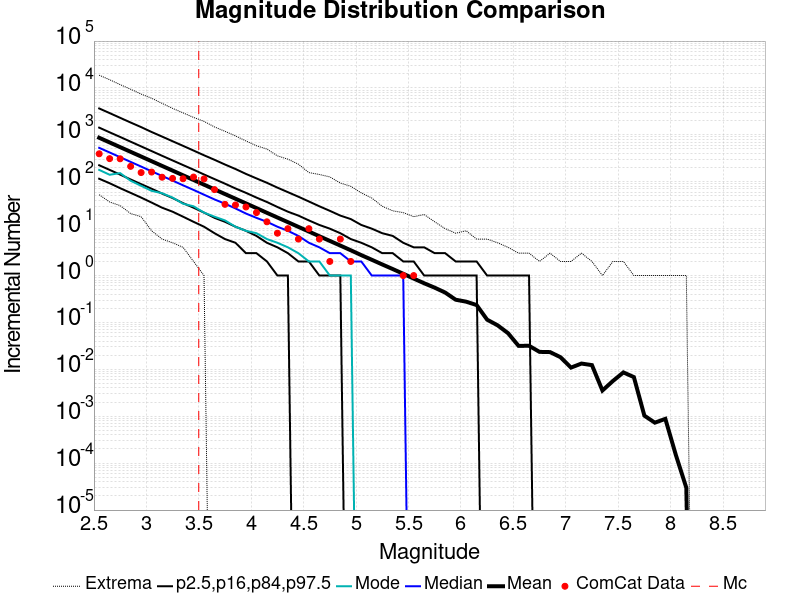

Values plotted in this chart, from the file beside it:
Magnitude, ComCat Data, Simulation Mean, Simulation Median, Simulation Mode, Simulation Minimum, Simulation Maximum, 2.5 %-ile, 16 %-ile, 84 %-ile, 97.5 %-ile
2.55, 395.0, 867.3, 529.0, 179.0, 53.0, 18715, 116.0, 225.0, 1426, 3656
2.65, 311.0, 688.8, 421.0, 141.0, 37.0, 14985, 93.0, 179.0, 1132, 2911
2.75, 309.0, 547.2, 334.0, 153.0, 31.0, 11786, 73.0, 142.0, 902.0, 2309
2.85, 213.0, 434.7, 265.0, 105.0, 21.0, 9404, 58.0, 112.0, 715.0, 1833
2.95, 157.0, 345.3, 211.0, 82.0, 18.0, 7408, 46.0, 89.0, 568.0, 1464
3.05, 161.0, 274.3, 167.0, 64.0, 9.0, 6041, 36.0, 71.0, 451.0, 1151
3.15, 125.0, 217.8, 133.0, 57.0, 6.0, 4695, 28.0, 56.0, 358.0, 919.0
3.25, 118.0, 173.1, 106.0, 46.0, 5.0, 3671, 23.0, 45.0, 285.0, 731.0
3.35, 116.0, 137.4, 84.0, 34.0, 4.0, 2944, 18.0, 35.0, 227.0, 583.0
3.45, 126.0, 109.2, 67.0, 30.0, 2.0, 2357, 14.0, 28.0, 181.0, 463.0
3.55, 115.0, 86.74, 53.0, 22.0, 1.0, 1938, 11.0, 22.0, 143.0, 367.0
3.65, 68.0, 68.87, 42.0, 18.0, 0.0, 1476, 8.0, 17.0, 114.0, 294.0
3.75, 33.0, 54.71, 34.0, 15.0, 0.0, 1190, 6.0, 14.0, 91.0, 233.0
3.85, 32.0, 43.48, 27.0, 11.0, 0.0, 950.0, 5.0, 11.0, 72.0, 187.0
3.95, 29.0, 34.55, 21.0, 9.0, 0.0, 742.0, 3.0, 9.0, 58.0, 147.0
4.05, 22.0, 27.45, 17.0, 8.0, 0.0, 586.0, 3.0, 7.0, 46.0, 118.0
4.15, 14.0, 21.76, 14.0, 6.0, 0.0, 498.0, 2.0, 5.0, 37.0, 95.0
4.25, 8.0, 17.29, 11.0, 5.0, 0.0, 357.0, 1.0, 4.0, 29.0, 75.0
4.35, 10.0, 13.76, 9.0, 4.0, 0.0, 303.0, 1.0, 3.0, 23.0, 60.0
4.45, 6.0, 10.92, 7.0, 3.0, 0.0, 237.0, 0.0, 2.0, 19.0, 48.0
4.55, 10.0, 8.691, 5.0, 2.0, 0.0, 157.0, 0.0, 2.0, 15.0, 38.0
4.65, 6.0, 6.889, 4.0, 2.0, 0.0, 143.0, 0.0, 1.0, 12.0, 30.0
4.75, 2.0, 5.477, 3.0, 1.0, 0.0, 127.0, 0.0, 1.0, 10.0, 24.0
4.85, 6.0, 4.36, 3.0, 1.0, 0.0, 94.0, 0.0, 1.0, 8.0, 19.0
4.95, 2.0, 3.459, 2.0, 1.0, 0.0, 80.0, 0.0, 0.0, 6.0, 16.0
5.05, 0.0, 2.726, 2.0, 0.0, 0.0, 58.0, 0.0, 0.0, 5.0, 12.0
5.15, 0.0, 2.172, 1.0, 0.0, 0.0, 45.0, 0.0, 0.0, 4.0, 10.0
5.25, 0.0, 1.725, 1.0, 0.0, 0.0, 30.0, 0.0, 0.0, 3.0, 8.0
5.35, 0.0, 1.376, 1.0, 0.0, 0.0, 24.0, 0.0, 0.0, 3.0, 7.0
5.45, 1.0, 1.093, 1.0, 0.0, 0.0, 22.0, 0.0, 0.0, 2.0, 5.0
5.55, 1.0, 0.8623, 0.0, 0.0, 0.0, 18.0, 0.0, 0.0, 2.0, 4.0
5.65, 0.0, 0.6845, 0.0, 0.0, 0.0, 20.0, 0.0, 0.0, 1.0, 4.0
5.75, 0.0, 0.5517, 0.0, 0.0, 0.0, 14.0, 0.0, 0.0, 1.0, 3.0
5.85, 0.0, 0.4343, 0.0, 0.0, 0.0, 10.0, 0.0, 0.0, 1.0, 3.0
5.95, 0.0, 0.3056, 0.0, 0.0, 0.0, 8.0, 0.0, 0.0, 1.0, 2.0
6.05, 0.0, 0.2776, 0.0, 0.0, 0.0, 9.0, 0.0, 0.0, 1.0, 2.0
6.15, 0.0, 0.2352, 0.0, 0.0, 0.0, 6.0, 0.0, 0.0, 1.0, 2.0
6.25, 0.0, 0.1147, 0.0, 0.0, 0.0, 6.0, 0.0, 0.0, 0.0, 1.0
6.35, 0.0, 0.08701, 0.0, 0.0, 0.0, 5.0, 0.0, 0.0, 0.0, 1.0
6.45, 0.0, 0.05901, 0.0, 0.0, 0.0, 4.0, 0.0, 0.0, 0.0, 1.0
6.55, 0.0, 0.03172, 0.0, 0.0, 0.0, 3.0, 0.0, 0.0, 0.0, 1.0
6.65, 0.0, 0.03183, 0.0, 0.0, 0.0, 3.0, 0.0, 0.0, 0.0, 1.0
6.75, 0.0, 0.02357, 0.0, 0.0, 0.0, 2.0, 0.0, 0.0, 0.0, 0.0
6.85, 0.0, 0.02336, 0.0, 0.0, 0.0, 3.0, 0.0, 0.0, 0.0, 0.0
6.95, 0.0, 0.01817, 0.0, 0.0, 0.0, 2.0, 0.0, 0.0, 0.0, 0.0
7.05, 0.0, 0.0109, 0.0, 0.0, 0.0, 2.0, 0.0, 0.0, 0.0, 0.0
7.15, 0.0, 0.0133, 0.0, 0.0, 0.0, 3.0, 0.0, 0.0, 0.0, 0.0
7.25, 0.0, 0.01232, 0.0, 0.0, 0.0, 2.0, 0.0, 0.0, 0.0, 0.0
7.35, 0.0, 0.00354, 0.0, 0.0, 0.0, 1.0, 0.0, 0.0, 0.0, 0.0
7.45, 0.0, 0.00565, 0.0, 0.0, 0.0, 2.0, 0.0, 0.0, 0.0, 0.0
7.55, 0.0, 0.00861, 0.0, 0.0, 0.0, 2.0, 0.0, 0.0, 0.0, 0.0
7.65, 0.0, 0.00684, 0.0, 0.0, 0.0, 1.0, 0.0, 0.0, 0.0, 0.0
7.75, 0.0, 0.00103, 0.0, 0.0, 0.0, 1.0, 0.0, 0.0, 0.0, 0.0
7.85, 0.0, 7.3E-4, 0.0, 0.0, 0.0, 1.0, 0.0, 0.0, 0.0, 0.0
7.95, 0.0, 8.8E-4, 0.0, 0.0, 0.0, 1.0, 0.0, 0.0, 0.0, 0.0
8.05, 0.0, 1.5E-4, 0.0, 0.0, 0.0, 1.0, 0.0, 0.0, 0.0, 0.0
8.15, 0.0, 3.0E-5, 0.0, 0.0, 0.0, 1.0, 0.0, 0.0, 0.0, 0.0
8.25, 0.0, 0.0, 0.0, 0.0, 0.0, 0.0, 0.0, 0.0, 0.0, 0.0
8.35, 0.0, 0.0, 0.0, 0.0, 0.0, 0.0, 0.0, 0.0, 0.0, 0.0
8.45, 0.0, 0.0, 0.0, 0.0, 0.0, 0.0, 0.0, 0.0, 0.0, 0.0
... 6 more rows
